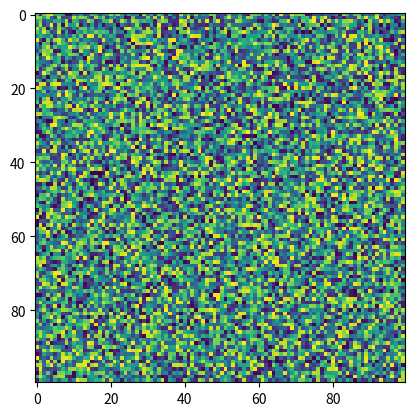

Reproduce this figure in Python. (Note: this script raises an exception after producing the figure.)
import matplotlib.pyplot as plt
import numpy as np


my_dpi=96

print(hex(int(2**24*np.random.rand()))[2::])

size=100
for i in range(100):
    r=np.random.rand(size, size)
    # plt.figure(figsize=(size/my_dpi, size/my_dpi), dpi=my_dpi)
    plt.imshow(r)
    plt.savefig(f"./pics/fig_{i:03d}.png")
    # plt.show()
